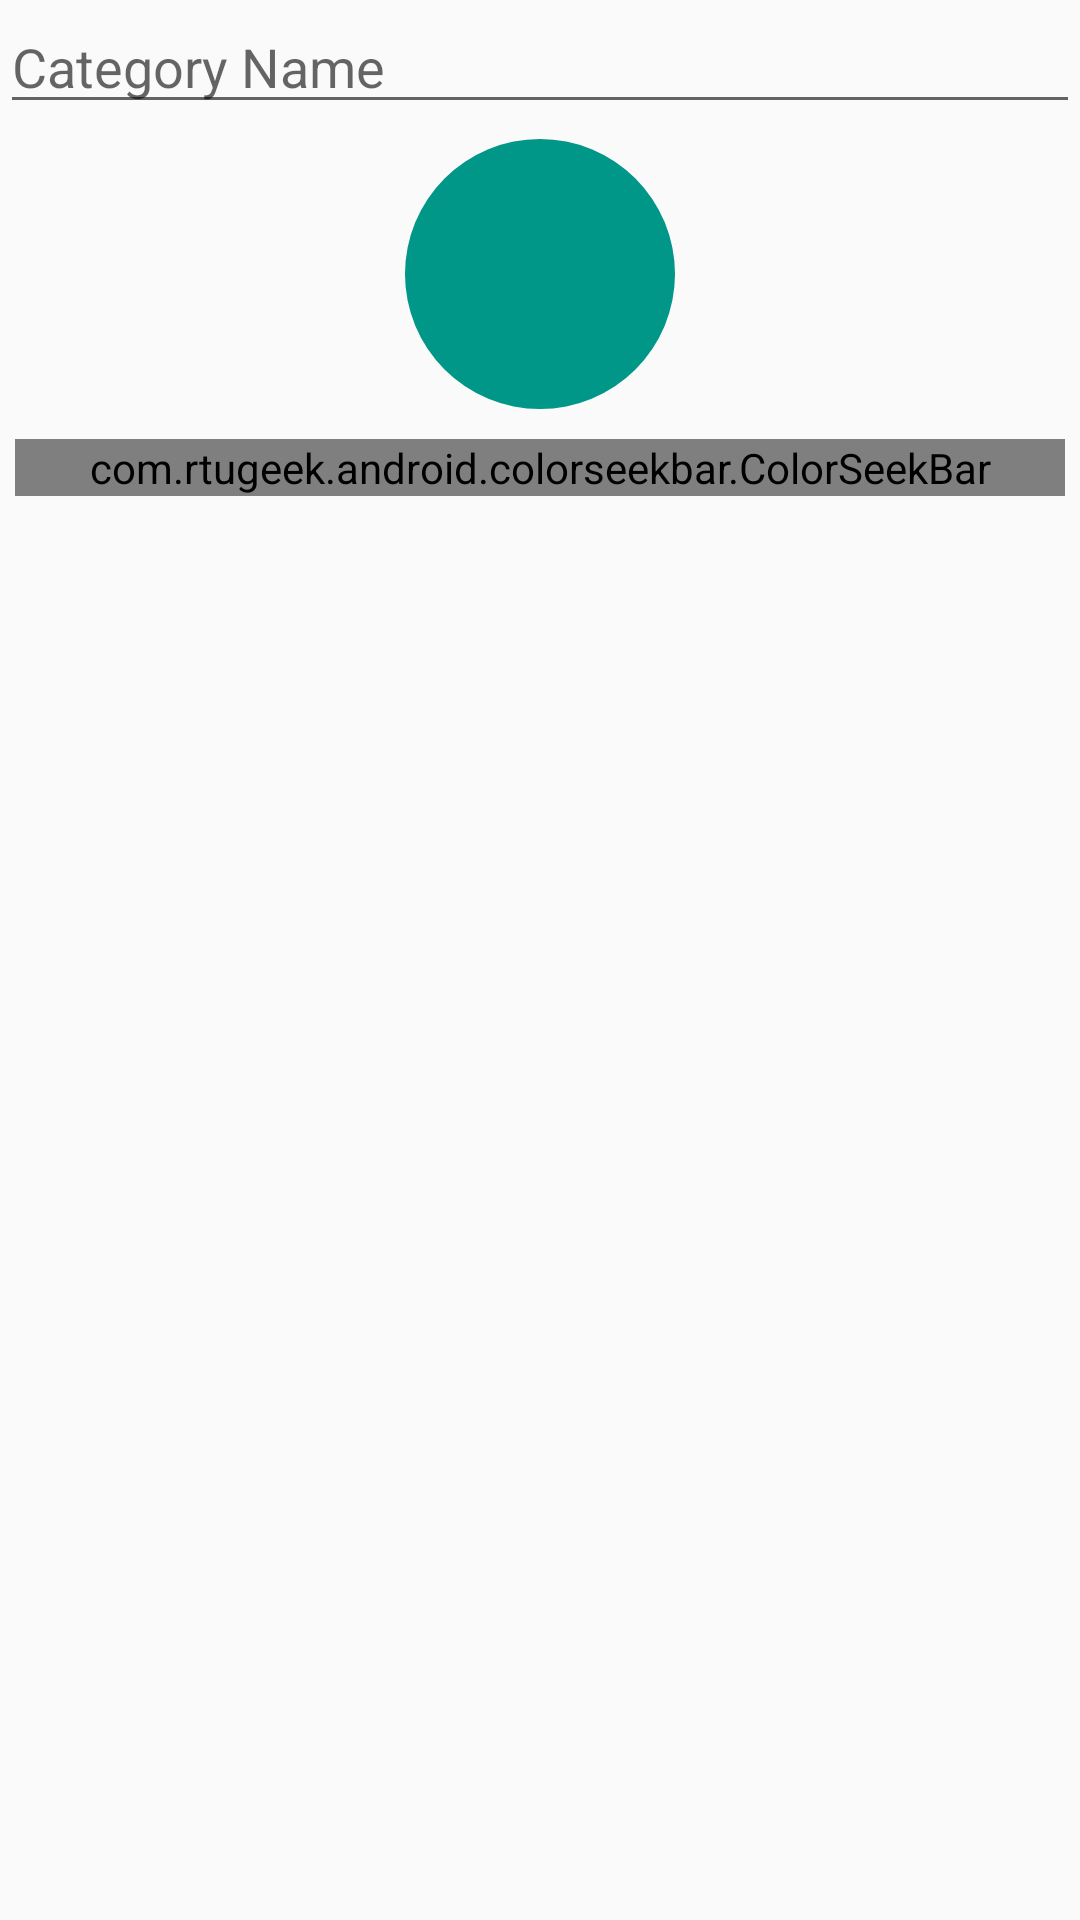

This screen was rendered from an Android layout file. Write that file and the resources it references.
<!-- AndroidManifest.xml: application theme AppTheme -->
<!-- res/layout/dialog_add_category.xml -->
<?xml version="1.0" encoding="utf-8"?>
<LinearLayout xmlns:android="http://schemas.android.com/apk/res/android"
    xmlns:app="http://schemas.android.com/apk/res-auto"
    xmlns:tools="http://schemas.android.com/tools"
    android:layout_width="match_parent"
    android:layout_height="wrap_content"
    android:orientation="vertical">


    <EditText
        android:id="@+id/edit_text_category_name"
        android:layout_width="match_parent"
        android:layout_height="wrap_content"
        android:hint="Category Name"
        android:inputType="textCapSentences" />


    <FrameLayout
        android:id="@+id/view_category_background"
        android:layout_width="90dp"
        android:layout_height="90dp"
        android:layout_gravity="center"
        android:layout_margin="@dimen/content_margin_small"
        android:backgroundTint="@color/colorAccent">


        <TextView
            android:id="@+id/text_category_name_letter"
            android:layout_width="90dp"
            android:layout_height="90dp"
            android:layout_gravity="center"
            android:background="@drawable/drawable_circle_black"
            android:gravity="center"
            android:textColor="@color/white"
            android:textSize="35sp"
            android:textStyle="bold"
            tools:text="A" />

    </FrameLayout>


    <com.rtugeek.android.colorseekbar.ColorSeekBar
        android:id="@+id/colorSlider"
        android:layout_width="match_parent"
        android:layout_height="wrap_content"
        android:layout_margin="@dimen/content_margin_small"
        app:barHeight="4dp"
        app:colorSeeds="@array/material_colors"
        app:showAlphaBar="false" />


</LinearLayout>
<!-- resources referenced by this layout -->
<resources>
  <color name="colorAccent">#00BCD4</color>
  <dimen name="content_margin_small">5dp</dimen>
  <!-- drawable drawable_circle_black (drawable) -->
  <?xml version="1.0" encoding="utf-8"?>
  <shape xmlns:android="http://schemas.android.com/apk/res/android"
      android:shape="oval">
  
  
      <size
          android:width="100dp"
          android:height="100dp" />
  
      <solid android:color="@color/colorPrimary" />
  
  
  </shape>
  <style name="AppTheme" parent="Theme.AppCompat.Light.DarkActionBar">
          
          <item name="colorPrimary">@color/colorPrimary</item>
          <item name="colorPrimaryDark">@color/colorPrimaryDark</item>
          <item name="colorAccent">@color/colorAccent</item>
      </style>
  <color name="colorPrimary">#009688</color>
  <color name="colorPrimaryDark">#00796B</color>
  <!-- not gathered from this repository: default colours our renderer supplied (Android Studio template values) -->
  <color name="white">#FFFFFFFF</color>
</resources>
